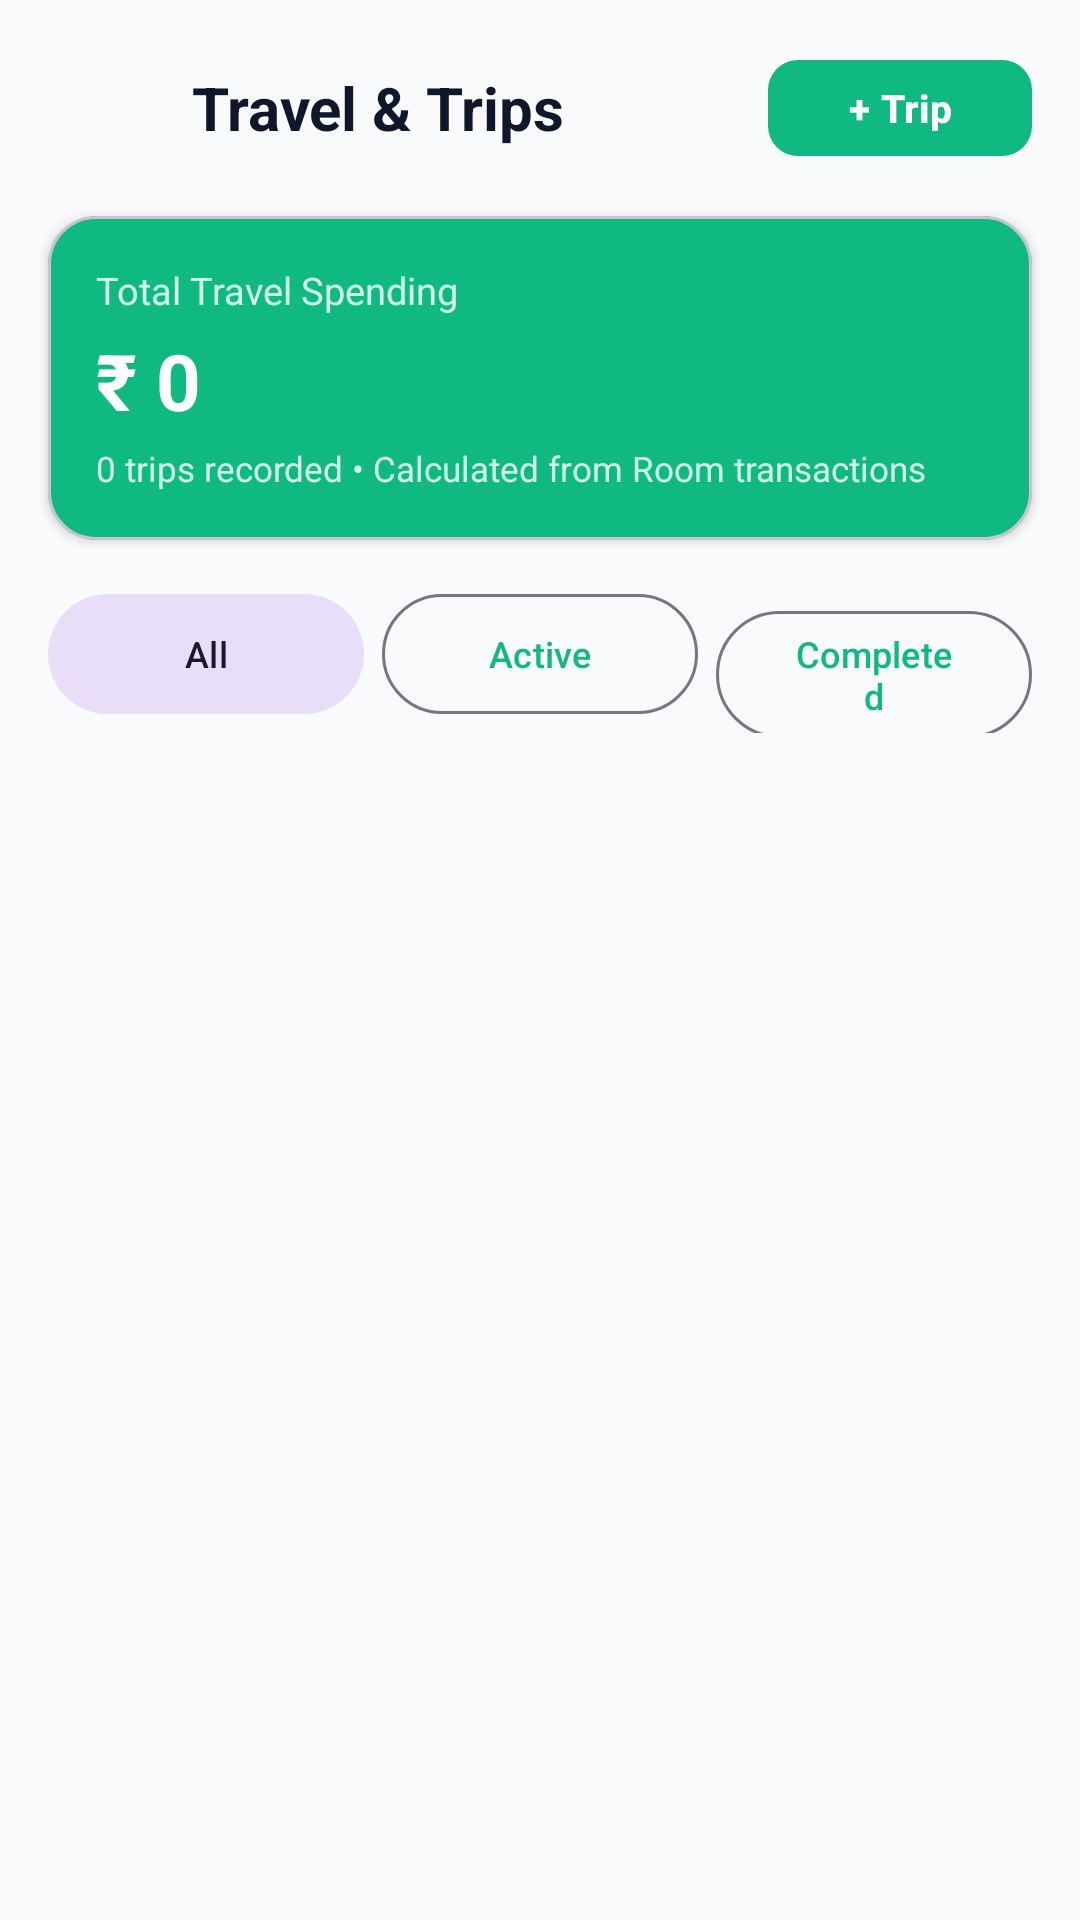

Produce the Android XML layout that renders to this screen, including the resource entries it uses.
<!-- AndroidManifest.xml: application theme Theme.SmartExpensesTracker -->
<!-- res/layout/activity_travel_trips.xml -->
<?xml version="1.0" encoding="utf-8"?>
<LinearLayout xmlns:android="http://schemas.android.com/apk/res/android"
    xmlns:app="http://schemas.android.com/apk/res-auto"
    android:layout_width="match_parent"
    android:layout_height="match_parent"
    android:background="@color/bg_main"
    android:orientation="vertical">

    
    <LinearLayout
        android:layout_width="match_parent"
        android:layout_height="wrap_content"
        android:gravity="center_vertical"
        android:orientation="horizontal"
        android:paddingHorizontal="16dp"
        android:paddingTop="16dp"
        android:paddingBottom="12dp">

        <ImageButton
            android:id="@+id/btn_back"
            android:layout_width="40dp"
            android:layout_height="40dp"
            android:background="?attr/selectableItemBackgroundBorderless"
            android:contentDescription="Back"
            android:src="@drawable/ic_back"
            app:tint="@color/text_primary" />

        <TextView
            android:layout_width="0dp"
            android:layout_height="wrap_content"
            android:layout_marginStart="8dp"
            android:layout_weight="1"
            android:text="Travel &amp; Trips"
            android:textColor="@color/text_primary"
            android:textSize="20sp"
            android:textStyle="bold" />

        <com.google.android.material.button.MaterialButton
            android:id="@+id/btn_create_trip"
            android:layout_width="wrap_content"
            android:layout_height="40dp"
            android:text="+ Trip"
            android:textAllCaps="false"
            android:textColor="@color/text_on_primary"
            android:textSize="13sp"
            android:textStyle="bold"
            app:backgroundTint="@color/brand_primary"
            app:cornerRadius="10dp" />
    </LinearLayout>

    
    <com.google.android.material.card.MaterialCardView
        android:layout_width="match_parent"
        android:layout_height="wrap_content"
        android:layout_marginHorizontal="16dp"
        android:layout_marginTop="4dp"
        app:cardBackgroundColor="@color/brand_primary"
        app:cardCornerRadius="16dp"
        app:cardElevation="2dp">

        <LinearLayout
            android:layout_width="match_parent"
            android:layout_height="wrap_content"
            android:orientation="vertical"
            android:padding="16dp">

            <TextView
                android:layout_width="wrap_content"
                android:layout_height="wrap_content"
                android:text="Total Travel Spending"
                android:textColor="@color/brand_primary_light"
                android:textSize="12.5sp" />

            <TextView
                android:id="@+id/tv_total_travel_spent"
                android:layout_width="wrap_content"
                android:layout_height="wrap_content"
                android:layout_marginTop="4dp"
                android:text="₹ 0"
                android:textColor="@color/text_on_primary"
                android:textSize="26sp"
                android:textStyle="bold" />

            <TextView
                android:id="@+id/tv_travel_meta"
                android:layout_width="wrap_content"
                android:layout_height="wrap_content"
                android:layout_marginTop="4dp"
                android:text="0 trips recorded • Calculated from Room transactions"
                android:textColor="@color/brand_primary_light"
                android:textSize="11.5sp" />
        </LinearLayout>
    </com.google.android.material.card.MaterialCardView>

    
    <LinearLayout
        android:layout_width="match_parent"
        android:layout_height="wrap_content"
        android:layout_marginHorizontal="16dp"
        android:layout_marginTop="14dp"
        android:orientation="horizontal">

        <Button
            android:id="@+id/btn_filter_all_trips"
            style="@style/Widget.Material3.Button.TonalButton"
            android:layout_width="0dp"
            android:layout_height="wrap_content"
            android:layout_weight="1"
            android:text="All"
            android:textSize="12sp" />

        <Button
            android:id="@+id/btn_filter_active_trips"
            style="@style/Widget.Material3.Button.OutlinedButton"
            android:layout_width="0dp"
            android:layout_height="wrap_content"
            android:layout_marginStart="6dp"
            android:layout_weight="1"
            android:text="Active"
            android:textSize="12sp" />

        <Button
            android:id="@+id/btn_filter_completed_trips"
            style="@style/Widget.Material3.Button.OutlinedButton"
            android:layout_width="0dp"
            android:layout_height="wrap_content"
            android:layout_marginStart="6dp"
            android:layout_weight="1"
            android:text="Completed"
            android:textSize="12sp" />
    </LinearLayout>

    
    <androidx.recyclerview.widget.RecyclerView
        android:id="@+id/rv_trips"
        android:layout_width="match_parent"
        android:layout_height="0dp"
        android:layout_marginTop="8dp"
        android:layout_weight="1"
        android:clipToPadding="false"
        android:paddingBottom="24dp" />

    
    <TextView
        android:id="@+id/tv_empty_trips"
        android:layout_width="match_parent"
        android:layout_height="wrap_content"
        android:layout_marginTop="40dp"
        android:gravity="center"
        android:text="No trips yet.\nTap '+ Trip' to create a new trip and organize expenses!"
        android:textColor="@color/text_secondary"
        android:textSize="14sp"
        android:visibility="gone" />

</LinearLayout>
<!-- resources referenced by this layout -->
<resources>
  <color name="bg_main">#F8FAFC</color>
  <color name="brand_primary">#10B981</color>
  <color name="brand_primary_light">#D1FAE5</color>
  <color name="text_on_primary">#FFFFFF</color>
  <color name="text_primary">#0F172A</color>
  <color name="text_secondary">#64748B</color>
  <style name="Theme.SmartExpensesTracker" parent="Theme.Material3.Light.NoActionBar">
          <item name="colorPrimary">@color/brand_primary</item>
          <item name="colorPrimaryDark">@color/brand_primary_dark</item>
          <item name="colorAccent">@color/brand_accent</item>
          <item name="android:windowBackground">@color/bg_main</item>
          <item name="android:statusBarColor">@color/bg_main</item>
          <item name="android:windowLightStatusBar">true</item>
      </style>
  <color name="brand_primary_dark">#047857</color>
  <color name="brand_accent">#059669</color>
</resources>
